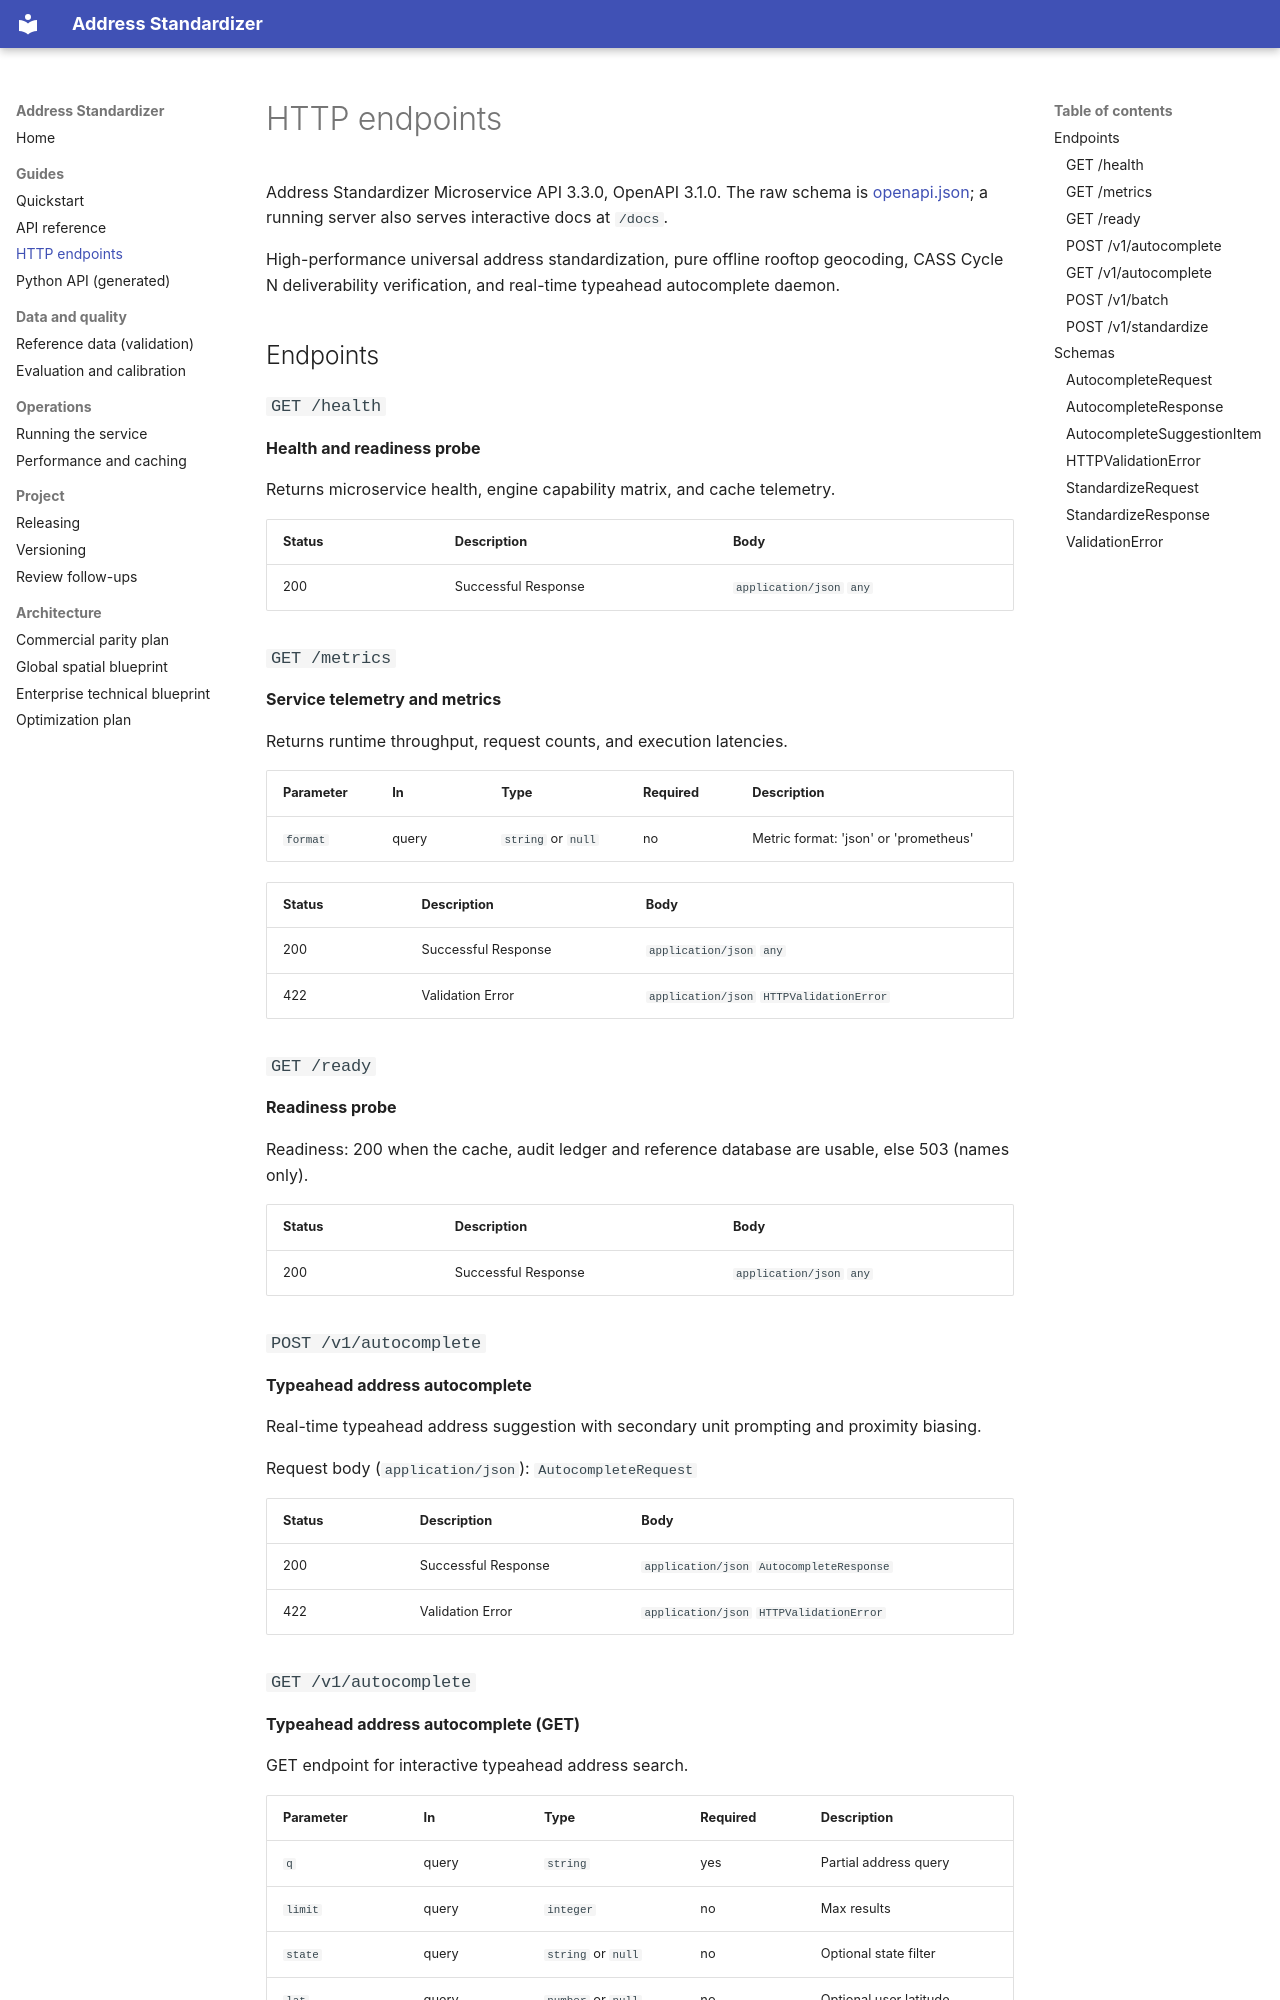

repository: Jacob-white/Address-Standardizer · page: api_endpoints/index.html · generator: mkdocs

# HTTP endpoints

<!-- Generated by scripts/export_openapi.py from the FastAPI app. Do not edit by hand. -->

Address Standardizer Microservice API 3.3.0, OpenAPI 3.1.0. The raw schema is [openapi.json](openapi.json); a running server also serves interactive docs at `/docs`.

High-performance universal address standardization, pure offline rooftop geocoding, CASS Cycle N deliverability verification, and real-time typeahead autocomplete daemon.

## Endpoints

### `GET /health`

**Health and readiness probe**

Returns microservice health, engine capability matrix, and cache telemetry.

| Status | Description | Body |
| :--- | :--- | :--- |
| 200 | Successful Response | `application/json` `any` |

### `GET /metrics`

**Service telemetry and metrics**

Returns runtime throughput, request counts, and execution latencies.

| Parameter | In | Type | Required | Description |
| :--- | :--- | :--- | :--- | :--- |
| `format` | query | `string` or `null` | no | Metric format: 'json' or 'prometheus' |

| Status | Description | Body |
| :--- | :--- | :--- |
| 200 | Successful Response | `application/json` `any` |
| 422 | Validation Error | `application/json` `HTTPValidationError` |

### `GET /ready`

**Readiness probe**

Readiness: 200 when the cache, audit ledger and reference database are usable, else 503 (names only).

| Status | Description | Body |
| :--- | :--- | :--- |
| 200 | Successful Response | `application/json` `any` |

### `POST /v1/autocomplete`

**Typeahead address autocomplete**

Real-time typeahead address suggestion with secondary unit prompting and proximity biasing.

Request body (`application/json`): `AutocompleteRequest`

| Status | Description | Body |
| :--- | :--- | :--- |
| 200 | Successful Response | `application/json` `AutocompleteResponse` |
| 422 | Validation Error | `application/json` `HTTPValidationError` |
